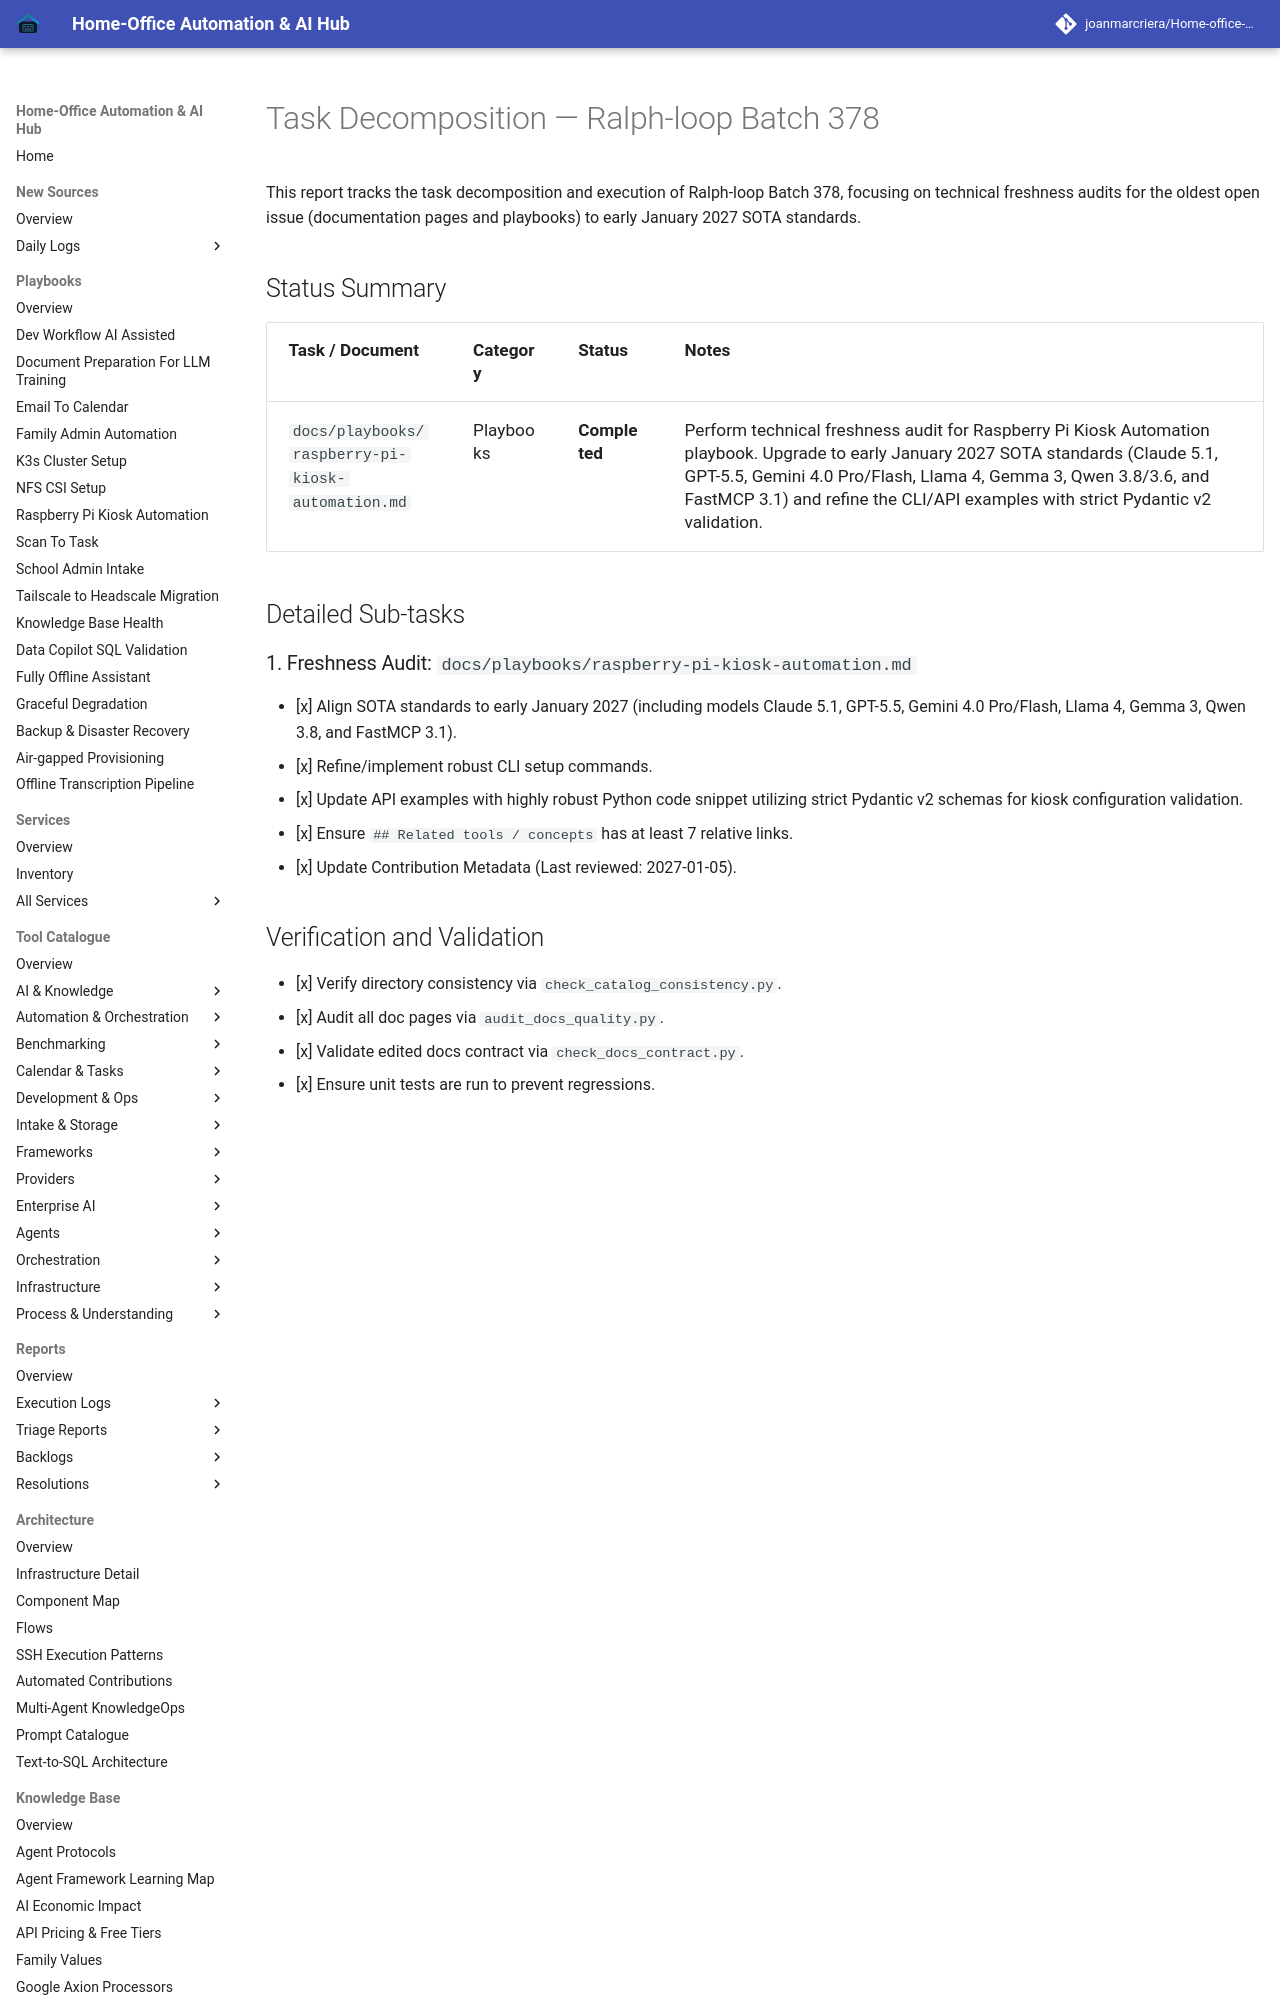

repository: joanmarcriera/Home-office-automations · page: reports/task-decomposition-batch-378/index.html · generator: mkdocs

# Task Decomposition — Ralph-loop Batch 378

This report tracks the task decomposition and execution of Ralph-loop Batch 378, focusing on technical freshness audits for the oldest open issue (documentation pages and playbooks) to early January 2027 SOTA standards.

## Status Summary

| Task / Document | Category | Status | Notes |
| :--- | :--- | :--- | :--- |
| `docs/playbooks/raspberry-pi-kiosk-automation.md` | Playbooks | **Completed** | Perform technical freshness audit for Raspberry Pi Kiosk Automation playbook. Upgrade to early January 2027 SOTA standards (Claude 5.1, GPT-5.5, Gemini 4.0 Pro/Flash, Llama 4, Gemma 3, Qwen 3.8/3.6, and FastMCP 3.1) and refine the CLI/API examples with strict Pydantic v2 validation. |

## Detailed Sub-tasks
